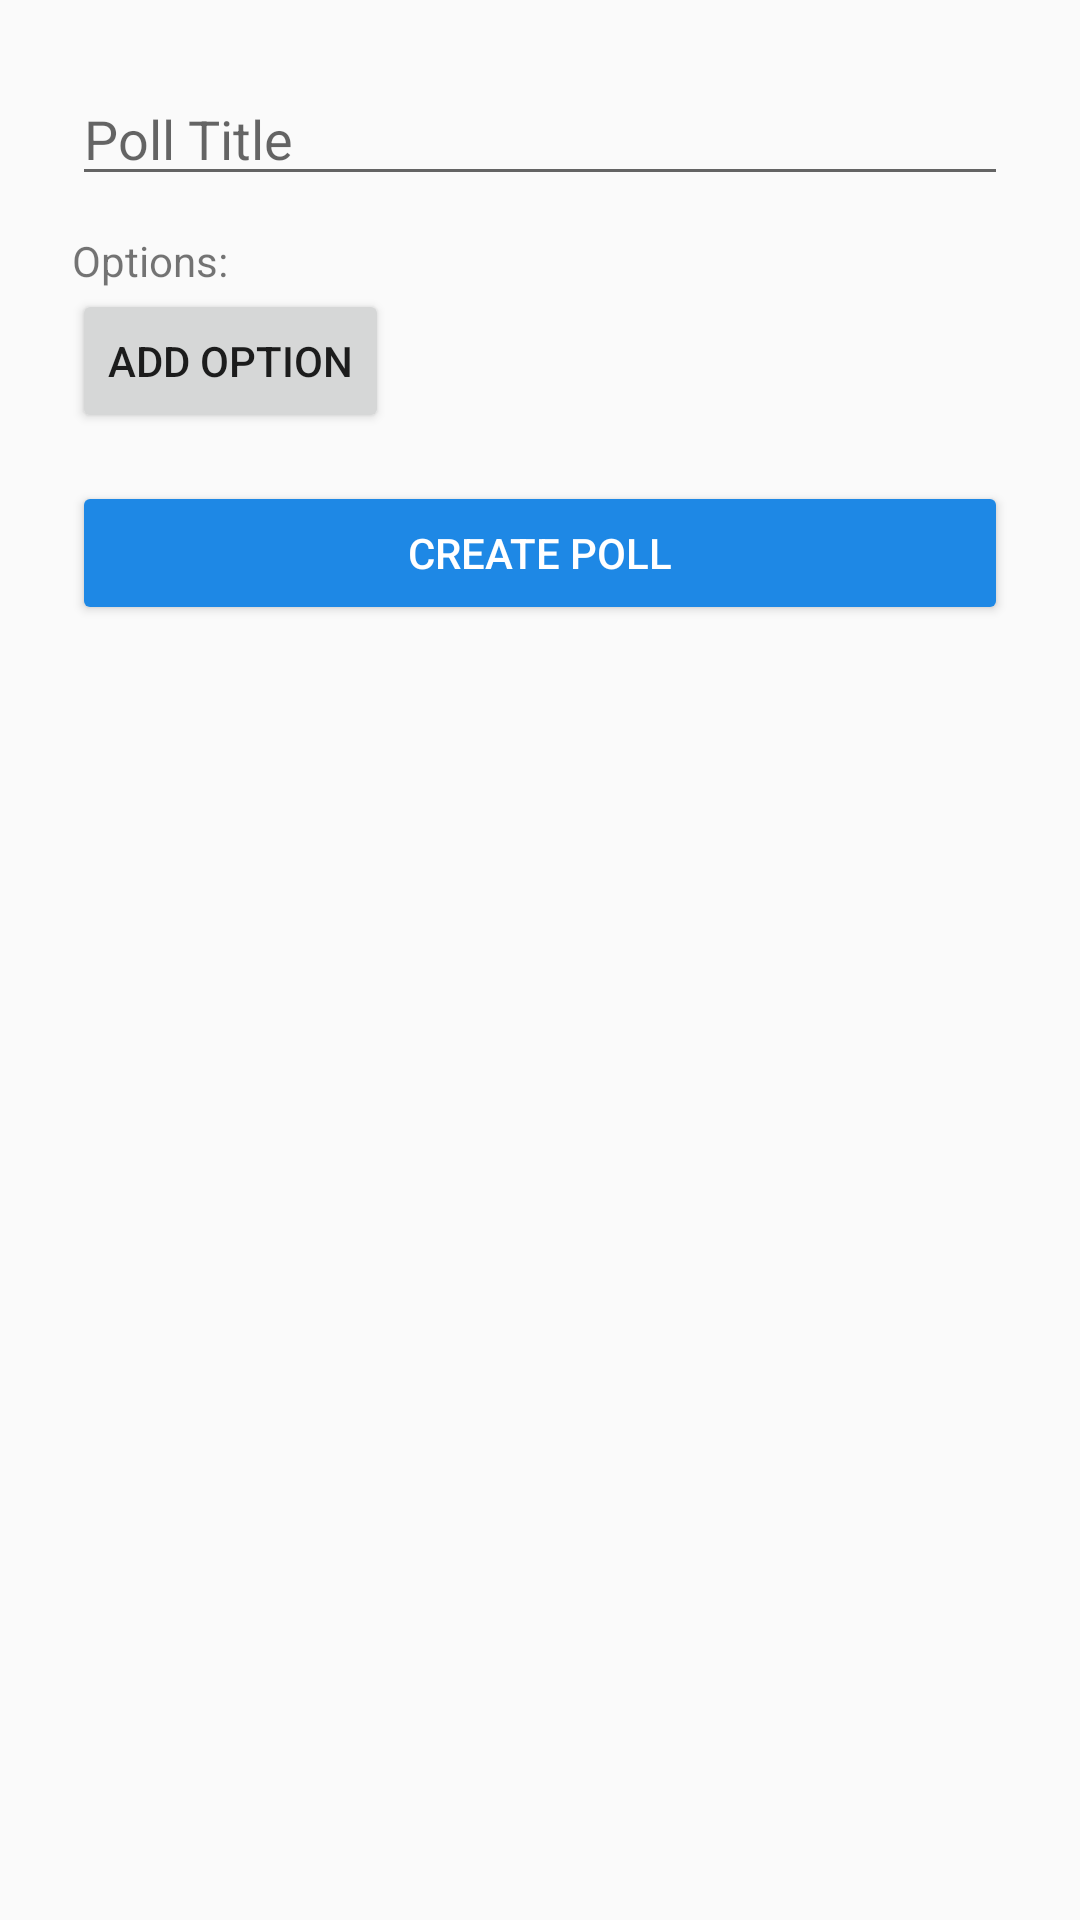

Write the Android layout XML for this screen, with the resource values it uses.
<!-- AndroidManifest.xml: application theme Theme.AppCompat.Light.DarkActionBar -->
<!-- res/layout/fragment_create_poll.xml -->
<ScrollView xmlns:android="http://schemas.android.com/apk/res/android"
    android:layout_width="match_parent"
    android:layout_height="match_parent">
    <LinearLayout
        android:orientation="vertical"
        android:layout_width="match_parent"
        android:layout_height="wrap_content"
        android:padding="24dp">
        <EditText
            android:id="@+id/poll_title_input"
            android:layout_width="match_parent"
            android:layout_height="wrap_content"
            android:hint="Poll Title" />
        <TextView
            android:layout_width="wrap_content"
            android:layout_height="wrap_content"
            android:text="Options:"
            android:paddingTop="12dp"/>
        <LinearLayout
            android:id="@+id/options_layout"
            android:orientation="vertical"
            android:layout_width="match_parent"
            android:layout_height="wrap_content"/>
        <Button
            android:id="@+id/add_option_btn"
            android:layout_width="wrap_content"
            android:layout_height="wrap_content"
            android:text="Add Option"/>
        <Button
            android:id="@+id/create_poll_btn"
            android:layout_width="match_parent"
            android:layout_height="wrap_content"
            android:text="Create Poll"
            android:layout_marginTop="16dp"
            android:backgroundTint="@color/primaryColor"
            android:textColor="@android:color/white"/>
    </LinearLayout>
</ScrollView>
<!-- resources referenced by this layout -->
<resources>
  <color name="primaryColor">#1E88E5</color>
</resources>
